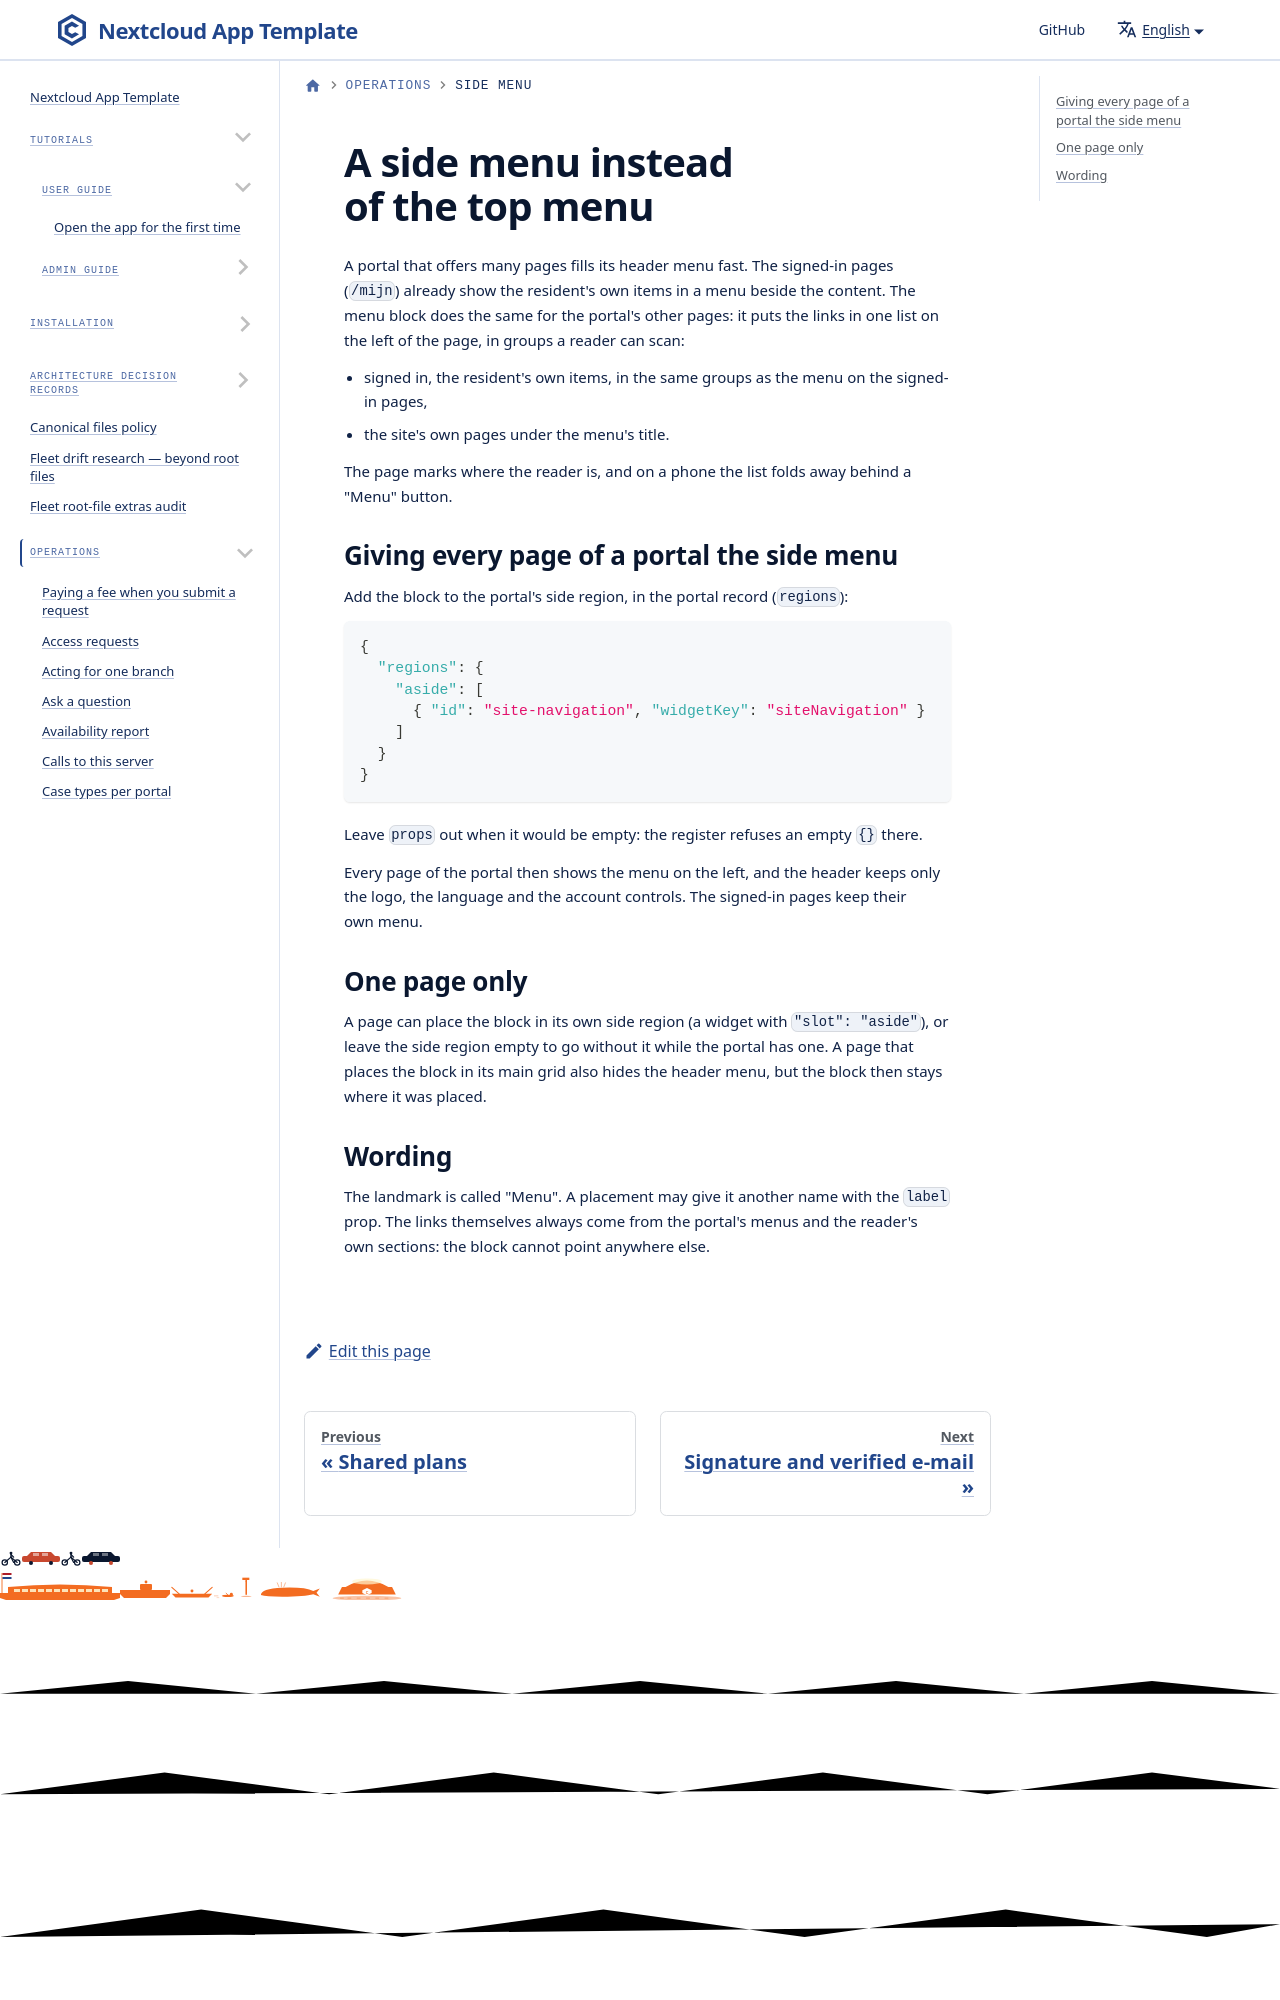

repository: ConductionNL/portaliq · page: docs/operations/side-menu/index.html · generator: docusaurus

---
title: A side menu instead of the top menu
sidebar_label: Side menu
description: How to give a portal's pages a menu on the left, so a long menu stops crowding the header
---

# A side menu instead of the top menu
